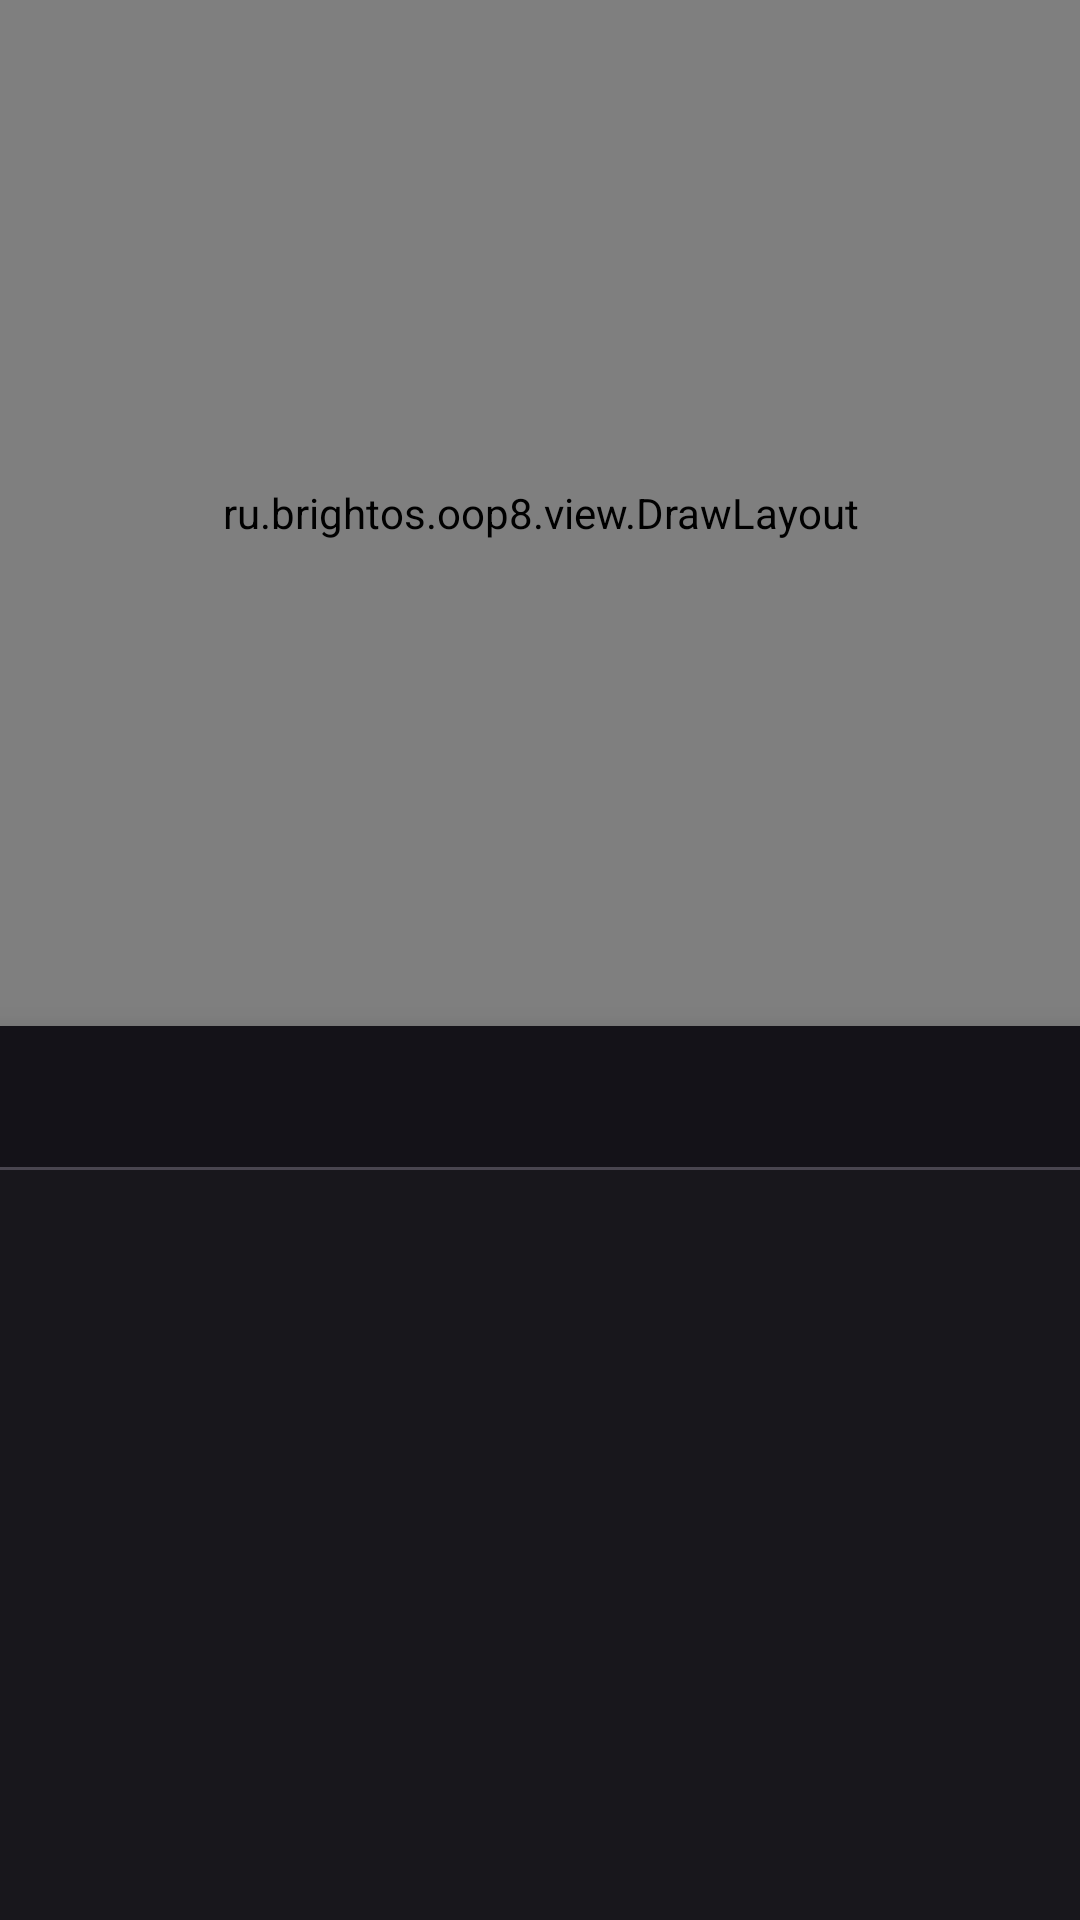

This screen was rendered from an Android layout file. Write that file and the resources it references.
<!-- AndroidManifest.xml: application theme Theme.Oop8 -->
<!-- res/layout/activity_main.xml -->
<?xml version="1.0" encoding="utf-8"?>
<RelativeLayout xmlns:android="http://schemas.android.com/apk/res/android"
    xmlns:app="http://schemas.android.com/apk/res-auto"
    xmlns:tools="http://schemas.android.com/tools"
    android:layout_width="match_parent"
    android:layout_height="match_parent"
    android:background="?colorPrimaryDark"
    tools:context=".ui.MainActivity">

    <ru.brightos.oop8.view.DrawLayout
        android:id="@+id/draw_layout"
        android:layout_width="match_parent"
        android:layout_height="match_parent"
        android:background="?colorPrimaryDark"
        android:layout_alignParentTop="true"
        android:layout_above="@id/settings_tabs"/>

    <com.google.android.material.tabs.TabLayout
        android:id="@+id/settings_tabs"
        android:layout_width="match_parent"
        android:layout_height="wrap_content"
        android:layout_above="@+id/settings_view_pager"
        android:elevation="10dp" />

    <androidx.viewpager2.widget.ViewPager2
        android:id="@+id/settings_view_pager"
        android:layout_width="match_parent"
        android:layout_height="250dp"
        android:layout_alignParentBottom="true"
        android:background="?colorPrimaryDark"
        android:elevation="10dp" />

</RelativeLayout>
<!-- resources referenced by this layout -->
<resources>
  <style name="Theme.Oop8" parent="Theme.Material3.Dark.NoActionBar">
          <item name="colorPrimary">#8c66ff</item>
          <item name="colorPrimaryDark">#18171c</item>
          <item name="colorAccent">#fff</item>
          <item name="colorSecondary">#c2b8e0</item>
          <item name="colorOnSecondary">#a394d1</item>
          <item name="strokeColor">#8c66ff</item>
          <item name="android:candidatesTextStyleSpans">candidates</item>
  
          <item name="android:forceDarkAllowed">false</item>
          <item name="android:windowLightStatusBar">false</item>
          <item name="android:windowLightNavigationBar">false</item>
          <item name="android:navigationBarColor">@android:color/transparent</item>
          <item name="android:statusBarColor">@android:color/transparent</item>
          <item name="android:windowFullscreen">false</item>
          <item name="android:fitsSystemWindows">false</item>
  
          <item name="android:enforceNavigationBarContrast">false</item>
          <item name="android:windowActionBarOverlay">true</item>
          <item name="android:windowContentOverlay">@null</item>
  
          <item name="android:windowDrawsSystemBarBackgrounds">true</item>
  
          <item name="background">@android:color/transparent</item>
          <item name="android:colorBackground">@android:color/transparent</item>
          <item name="android:textCursorDrawable">@null</item>
          <item name="android:splashScreenTheme" tools:targetApi="s">@style/Theme.SplashScreen</item>
      </style>
</resources>
